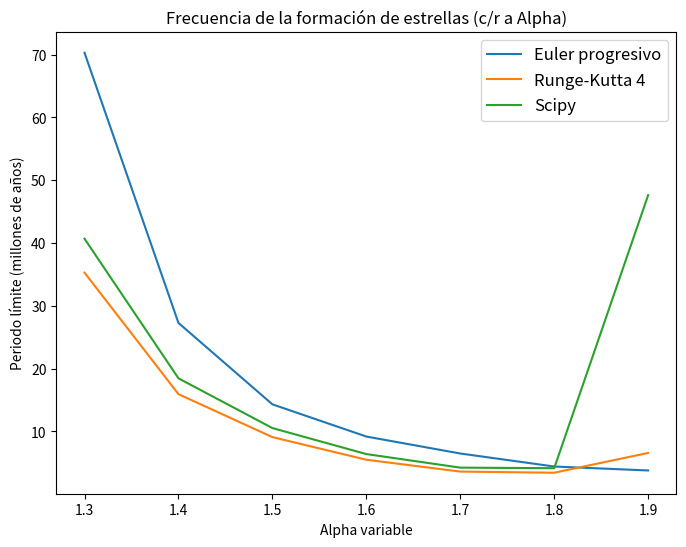

This chart was generated by the following Python code:
from scipy.integrate import odeint #Se importa SciPy y el modulo Odeint para el desarrollo
import numpy as np
import matplotlib.pyplot as plt

alpha=1.2
def odes(x,t): #Se definen las EDOS
    k1=8  #Constantes
    k2=15
        
    a=x[0]       #Define en un vector a y m
    m=x[1]
        
    dadt = 1-m-a-k1*(m**2)*a        #Simula da/dt
    dmdt = k1*(m**2)*a-k2*(m**alpha)*(1-m-a)     #Simula dm/dt
 
    return [dadt,dmdt]

x0 = [0.4,0.3]  #Condiciones iniciales
T=150    #El límite superior del intervalo para el periodo limte (en millones de años)
h=0.09  #Paso del tiempo que se usara para los tres metodos de ahora en adelante
N=int(T/h)

t = np.linspace(0,T,N)   #Arreglo de tiempo
x=odeint(odes, x0, t)      #Se ocupa odeint para resolver el sistema

a = x[:,0]   #Se valoriza a
m = x[:,1]   #Se valoriza m
s=1-(a+m)  #s con 1=a+m+s

#Se busca el PERIODO LIMITE c/r a alpha 

#Caso 1
alpha=1.3
x=odeint(odes, x0, t)

a = x[:,0]
m = x[:,1]
s=1-(a+m)
#Algoritmo que busca los maximos relativos de 's'
u=0
frec1=[]
for j in range(1,N-1):
    if s[j-1]<s[j] and s[j]>s[j+1]:
        if s[j]>0.01:
           frec1.append((j-u)*h)
           u=j

#Caso 2
alpha=1.4
x=odeint(odes, x0, t)

a = x[:,0]
m = x[:,1]
s=1-(a+m)
#Algoritmo que busca los maximos relativos de 's'
u=0
frec2=[]
for j in range(1,N-1):
    if s[j-1]<s[j] and s[j]>s[j+1]:
        frec2.append((j-u)*h)
        u=j

#Caso 3
alpha=1.5
x=odeint(odes, x0, t)

a = x[:,0]
m = x[:,1]
s=1-(a+m) 
#Algoritmo que busca los maximos relativos de 's'
u=0
frec3=[]
for j in range(1,N-1):
    if s[j-1]<s[j] and s[j]>s[j+1]:
        frec3.append((j-u)*h)
        u=j
            
#Caso 4
alpha=1.6
x=odeint(odes, x0, t)

a = x[:,0]
m = x[:,1]
s=1-(a+m)
#Algoritmo que busca los maximos relativos de 's'
u=0
frec4=[]
for j in range(1,N-1):
    if s[j-1]<s[j] and s[j]>s[j+1]:
        frec4.append((j-u)*h)
        u=j       
        
#Caso 5
alpha=1.7
x=odeint(odes, x0, t)

a = x[:,0]
m = x[:,1]
s=1-(a+m)
#Algoritmo que busca los maximos relativos de 's'
u=0
frec5=[]
for j in range(1,N-1):
    if s[j-1]<s[j] and s[j]>s[j+1]:
        frec5.append((j-u)*h)
        u=j 

#Caso 6
alpha=1.8
x=odeint(odes, x0, t)

a = x[:,0]
m = x[:,1]
s=1-(a+m)
#Algoritmo que busca los maximos relativos de 's'
u=0
frec6=[]
for j in range(1,N-1):
    if s[j-1]<s[j] and s[j]>s[j+1]:
        frec6.append((j-u)*h)
        u=j 

#Caso 7
alpha=1.9
x=odeint(odes, x0, t)

a = x[:,0]
m = x[:,1]
s=1-(a+m)

u=0
frec7=[]
for j in range(1,N-1):
    if s[j-1]<s[j] and s[j]>s[j+1]:
        frec7.append((j-u)*h)
        u=j         
#Se define la lista3 con los periodos limite de casa caso para la resolucion con odeint
lista3_frec=[frec1[-1],frec2[-1],frec3[-1],frec4[-1],frec5[-1],frec6[-1],frec7[-1],]

'''DESDE AQUI SE COPIARAN LA PARTE C Y D PARA CONSEGUIR SUS PERIODOS LIMITES'''
'''SE CONSIDERARA 'DELTA T' = 0.09 PARA TODOS LOS CASOS'''

'''PARTE C'''

def ec_1(x):
    return 1-x[0]-x[1]-k1*x[0]*(x[1]**2) #Función que simula nuestra primera EDO; da/dt
def ec_2(x):
    return k1*x[0]*(x[1])**(2)-k2*(x[1]**alpha)*(1-x[0]-x[1])  #Función que simula nuestra segunda EDO; dm/dt

def euler1(dt,x):
    return dt*ec_1(x)  #Computa al aproximación de Euler para la primera EDO
def euler2(dt,x):
    return dt*ec_2(x) #Computa al aproximación de Euler para la segunda EDO

T=150  #El límite superior del intervalo para el periodo limte (en millones de años)
h=0.09 #Se define delta t
N=int(T/h) #Se define la cantidad de elementos del arreglo
k1=8 #Se define k1
k2=15 #Se define k2

# Se crea un ''lienzo en blanco'' para empezar a trabajar las funciones con el Metodo Euler
# Se utiliza np.zeros, el cual nos crea un arreglo de N ceros
a_euler=np.zeros(N)
m_euler=np.zeros(N)

def me():  #Se define el Metodo de Euler como 'me' 
    for j in range(1,N):
        a_euler[j]=a_euler[j-1]+euler1(h,[a_euler[j-1],m_euler[j-1]])
        m_euler[j]=m_euler[j-1]+euler2(h,[a_euler[j-1],m_euler[j-1]])    
        

#Caso 1

#Se defienen las condiciones para el caso con alpha = 1.3
h=0.09 #Se realiza un cambio de delta t al no conseguir convergencia con delta t = 0.1
N=int(T/h) # Nuevos arreglos con el nuevo delta t
alpha=1.3
a_euler=np.zeros(N)
m_euler=np.zeros(N)

a_euler[0]=0.4
m_euler[0]=0.3

me() #
s=1-(a_euler+m_euler) 

#Algoritmo que busca los maximos relativos de 's', en este caso se agrega la condicion de s[j]>0.1 debido a encontrar 'maximos falsos'
#Al encontrar un maximo, lo resta con el maximo anterior para luego agregarlo a una lista.
u=0  #Arreglo inicial para comenzar el algoritmo
frec1=[] #Lista que recopilara los periodos de los maximos
for j in range(1,N-1): #Algortimo que busca los maximos relativos de 's', en este caso se agrega la condicion de s[j]>0.1
    if s[j-1]<s[j] and s[j]>s[j+1]:  
        if s[j]>0.01:
            frec1.append((j-u)*h)
            u=j

#Caso 2

#Se defienen las condiciones para el caso con alpha = 1.4
#Se vuelve a trabajar con delta t = 0.1 y se realizan sus respectivos arreglos
h=0.09
N=int(T/h)
alpha=1.4
a_euler=np.zeros(N)
m_euler=np.zeros(N)

a_euler[0]=0.4
m_euler[0]=0.3

me()
s=1-(a_euler+m_euler) 
#Algoritmo que busca los maximos relativos de 's'
u=0
frec2=[]
for j in range(1,N-1):
    if s[j-1]<s[j] and s[j]>s[j+1]:
        frec2.append((j-u)*h)
        u=j

#Caso 3

#Se defienen las condiciones para el caso con alpha = 1.5
alpha=1.5
me()
s=1-(a_euler+m_euler) 

#Algoritmo que busca los maximos relativos de 's'
u=0
frec3=[]
for j in range(1,N-1):
    if s[j-1]<s[j] and s[j]>s[j+1]:
        frec3.append((j-u)*h)
        u=j
            
#Caso 4

#Se defienen las condiciones para el caso con alpha = 1.6
alpha=1.6
me()
s=1-(a_euler+m_euler) 
u=0
frec4=[]
#Algoritmo que busca los maximos relativos de 's'
for j in range(1,N-1):
    if s[j-1]<s[j] and s[j]>s[j+1]:
        frec4.append((j-u)*h)
        u=j       
        
#Caso 5

#Se defienen las condiciones para el caso con alpha = 1.7
alpha=1.7
me()
s=1-(a_euler+m_euler) 
#Algoritmo que busca los maximos relativos de 's'
u=0
frec5=[]
for j in range(1,N-1):
    if s[j-1]<s[j] and s[j]>s[j+1]:
        frec5.append((j-u)*h)
        u=j 

#Caso 6

#Se defienen las condiciones para el caso con alpha = 1.8
alpha=1.8
me()
s=1-(a_euler+m_euler) 
#Algoritmo que busca los maximos relativos de 's'
u=0
frec6=[]
for j in range(1,N-1):
    if s[j-1]<s[j] and s[j]>s[j+1]:
        frec6.append((j-u)*h)
        u=j 

#Caso 7

#Se defienen las condiciones para el caso con alpha = 1.9
alpha=1.9
me()
s=1-(a_euler+m_euler) 
#Algoritmo que busca los maximos relativos de 's'
u=0
frec7=[]
for j in range(1,N-1):
    if s[j-1]<s[j] and s[j]>s[j+1]:
        frec7.append((j-u)*h)
        u=j         

#Se crea una lista que recopile los ultimos periodos de cada caso (periodo limite)
#Esta lista sera lista1_frec, se ocupara un '1' ya que con el transcurso del trabajo se haran mas listas parecidas
lista1_frec=[frec1[-1],frec2[-1],frec3[-1],frec4[-1],frec5[-1],frec6[-1],frec7[-1],]

'''PARTE D'''

def f(a,m,t): #Se agrega una cordenada con 't' para el pasoRunge-Kutta
    f=1-a-m-k1*(m**2)*a  #Función que simula nuestra primera EDO; da/dt
    return f
def g(a,m,t): #Se agrega una cordenada con 't' para el paso Runge-Kutta
    g=k1*(m**2)*a-k2*(m**alpha)*(1-a-m)  #Función que simula nuestra segunda EDO; dm/dt
    return g

T=150  #El límite superior del intervalo para el periodo limte (en millones de años)
h=0.09 #Se define delta t
N=int(T/h) #Se define la cantidad de elementos del arreglo
k1=8 #Se define k1
k2=15 #Se define k2
t = np.arange(0,T+h,h) #Intervalo de tiempo [0,150] con el paso a 0.1
N = len(t) #Se define la cantidad de elementos del arreglo

# Se crea un ''lienzo en blanco'' para empezar a trabajar las funciones con el metodo Runge-Kutta
a_rk = np.zeros(N)
m_rk = np.zeros(N)

#Condiciones iniciales que no cambiaran si varia alpha
a_rk[0] = 0.4
m_rk[0] = 0.3

#Definimos el paso para el metodo de Runge Kutta
def rk(): #La funcion debe de dar el paso para 'a' como para 'm' por lo que se realizaran calculos para ambos a la vez 
    for i in range(N-1):
        g1a = h * f(a_rk[i], m_rk[i], t[i])
        g1m = h * g(a_rk[i], m_rk[i], t[i])
        g2a = h * f(a_rk[i] + g1a/2, m_rk[i] + g1m/2, t[i] + h/2)
        g2m = h * g(a_rk[i] + g1a/2, m_rk[i] + g1m/2, t[i] + h/2)
        g3a = h * f(a_rk[i] + g2a/2, m_rk[i] + g2m/2, t[i] + h/2)
        g3m = h * g(a_rk[i] + g2a/2, m_rk[i] + g2m/2, t[i] + h/2)
        g4a = h * f(a_rk[i] + g3a, m_rk[i] + g3m, t[i] + h)
        g4m = h * g(a_rk[i] + g3a, m_rk[i] + g3m, t[i] + h)
        a_rk[i + 1] = a_rk[i] + (1/6)*(g1a + 2*g2a + 2*g3a + 2*g4a)
        m_rk[i + 1] = m_rk[i] + (1/6)*(g1m + 2*g2m + 2*g3m + 2*g4m)

#Caso 1
#Se defienen las condiciones para el caso con alpha = 1.3
alpha=1.3
rk() #Se pone a correr el metodo
s=1-(a_rk+m_rk) 
#Algoritmo que busca los maximos relativos de 's'
u=0
frec1=[]
for j in range(1,N-1):
    if s[j-1]<s[j] and s[j]>s[j+1]:
        if s[j]>0.01: #En este caso se agrega la condicion de s[j]>0.1 para evitar falsos maximos
            frec1.append((j-u)*h)
            u=j

#Caso 2
#Se defienen las condiciones para el caso con alpha = 1.4
alpha=1.4
rk()
s=1-(a_rk+m_rk) 
u=0
frec2=[]
for j in range(1,N-1):
    if s[j-1]<s[j] and s[j]>s[j+1]:
        frec2.append((j-u)*h)
        u=j

#Caso 3
#Se defienen las condiciones para el caso con alpha = 1.5
alpha=1.5
rk() #Se pone a correr el metodo
s=1-(a_rk+m_rk)  
u=0
frec3=[]
for j in range(1,N-1):
    if s[j-1]<s[j] and s[j]>s[j+1]:
        frec3.append((j-u)*h)
        u=j
            
#Caso 4
#Se defienen las condiciones para el caso con alpha = 1.6
alpha=1.6
rk()
s=1-(a_rk+m_rk) 
u=0
frec4=[]
for j in range(1,N-1):
    if s[j-1]<s[j] and s[j]>s[j+1]:
        frec4.append((j-u)*h)
        u=j       
        
#Caso 5
#Se defienen las condiciones para el caso con alpha = 1.7
alpha=1.7
rk() #Se pone a correr el metodo
s=1-(a_rk+m_rk) 
u=0
frec5=[]
for j in range(1,N-1):
    if s[j-1]<s[j] and s[j]>s[j+1]:
        frec5.append((j-u)*h)
        u=j 

#Caso 6
#Se defienen las condiciones para el caso con alpha = 1.8
alpha=1.8
rk() #Se pone a correr el metodo
s=1-(a_rk+m_rk) 
u=0
frec6=[]
for j in range(1,N-1):
    if s[j-1]<s[j] and s[j]>s[j+1]:
        frec6.append((j-u)*h)
        u=j 

#Caso 7
#Se defienen las condiciones para el caso con alpha = 1.9
alpha=1.9
rk() #Se pone a correr el metodo
s=1-(a_rk+m_rk) 
u=0
frec7=[]
for j in range(1,N-1):
    if s[j-1]<s[j] and s[j]>s[j+1]:
        frec7.append((j-u)*h)
        u=j         

#Se crea una lista que recopile los ultimos periodos de cada caso (periodo limite)
lista2_frec=[frec1[-1],frec2[-1],frec3[-1],frec4[-1],frec5[-1],frec6[-1],frec7[-1],]

fig = plt.figure(figsize=(8,6))
alph=np.arange(1.3,2,0.1)

plt.plot(alph,lista1_frec,'-',label='Euler progresivo')
plt.plot(alph,lista2_frec,'-',label='Runge-Kutta 4')
plt.plot(alph,lista3_frec,'-',label='Scipy')

plt.title('Frecuencia de la formación de estrellas (c/r a Alpha)')
plt.legend(loc='upper right', fontsize=12)
plt.ylabel('Periodo límite (millones de años)')
plt.xlabel('Alpha variable')